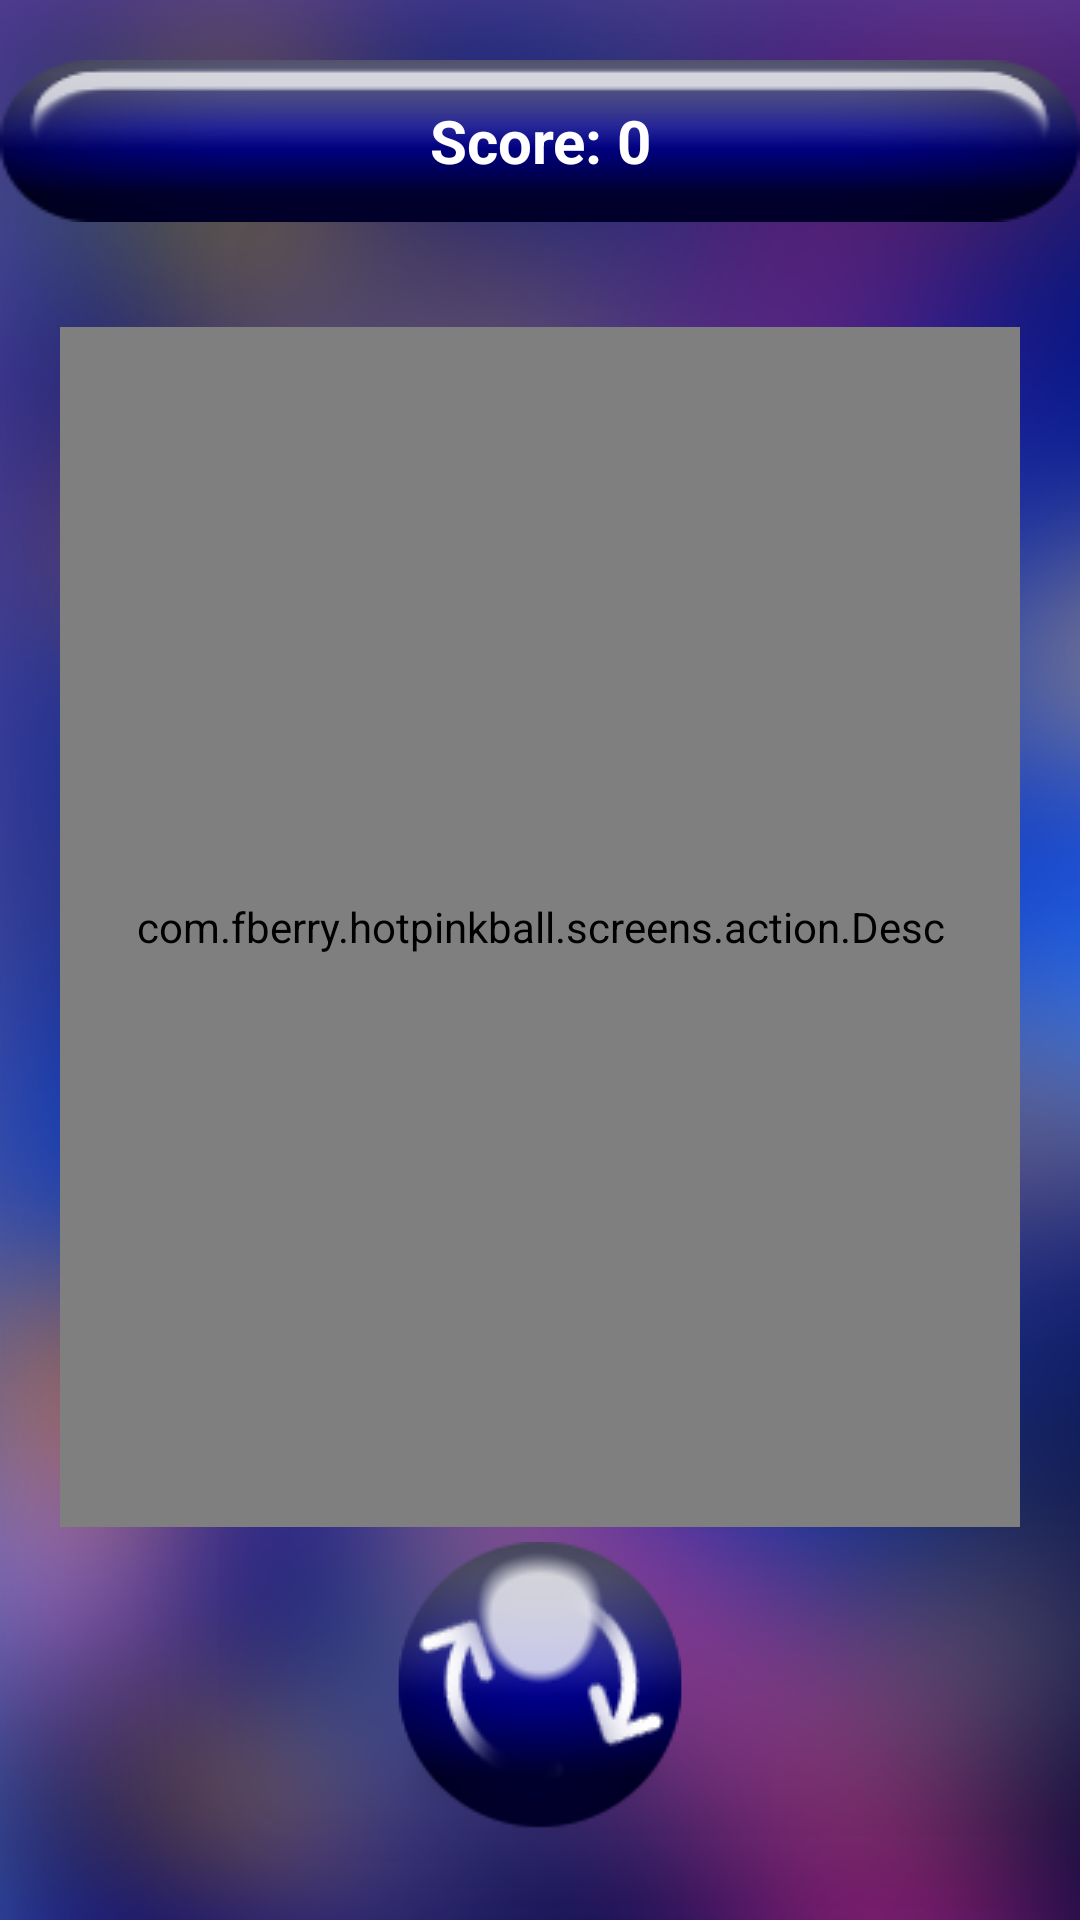

Layout XML and referenced resources for this Android screen:
<!-- AndroidManifest.xml: application theme MainTheme -->
<!-- res/layout/activity_action.xml -->
<?xml version="1.0" encoding="utf-8"?>
<androidx.constraintlayout.widget.ConstraintLayout xmlns:android="http://schemas.android.com/apk/res/android"
    xmlns:app="http://schemas.android.com/apk/res-auto"
    android:layout_width="match_parent"
    android:layout_height="match_parent"
    android:background="@drawable/bg">

    <TextView
        android:id="@+id/score"
        android:layout_width="match_parent"
        android:layout_height="wrap_content"
        android:layout_marginTop="20dp"
        android:background="@drawable/title_bg"
        android:gravity="center"
        android:text="Score: 0"
        android:textColor="@color/white"
        android:textSize="20sp"
        android:textStyle="bold"
        app:layout_constraintStart_toStartOf="parent"
        app:layout_constraintTop_toTopOf="parent" />

    <com.fberry.hotpinkball.screens.action.Desc
        android:id="@+id/box"
        android:layout_width="match_parent"
        android:layout_height="400dp"
        android:layout_marginHorizontal="20dp"
        android:layout_marginTop="8dp"
        android:layout_marginBottom="30dp"
        android:background="@android:color/transparent"
        app:layout_constraintTop_toTopOf="parent"
        app:layout_constraintBottom_toBottomOf="parent"
        app:layout_constraintEnd_toEndOf="parent"
        app:layout_constraintStart_toStartOf="parent" />

    <TextView
        android:id="@+id/startGo"
        android:layout_width="wrap_content"
        android:layout_height="wrap_content"
        android:layout_marginBottom="30dp"
        android:background="@drawable/btn_start"
        app:layout_constraintBottom_toBottomOf="parent"
        app:layout_constraintEnd_toEndOf="parent"
        app:layout_constraintStart_toStartOf="parent" />

    <TextView
        android:id="@+id/repeatGo"
        android:layout_width="wrap_content"
        android:layout_height="wrap_content"
        android:layout_marginBottom="30dp"
        android:background="@drawable/next_try"
        app:layout_constraintBottom_toBottomOf="parent"
        app:layout_constraintEnd_toEndOf="parent"
        app:layout_constraintStart_toStartOf="parent" />

</androidx.constraintlayout.widget.ConstraintLayout>
<!-- resources referenced by this layout -->
<resources>
  <color name="white">#FFFFFFFF</color>
  <!-- drawable bg: png bitmap (drawable, 266352 bytes) -->
  <!-- drawable btn_start: png bitmap (drawable, 7538 bytes) -->
  <!-- drawable next_try: png bitmap (drawable, 8563 bytes) -->
  <!-- drawable title_bg: png bitmap (drawable, 5133 bytes) -->
  <style name="MainTheme" parent="Base.Theme.FruitEater">
          <item name="android:windowBackground">@color/dark_blue</item>
      </style>
  <style name="Base.Theme.FruitEater" parent="Theme.Material3.DayNight.NoActionBar">
          <item name="colorPrimary">@color/dark_blue</item>
          <item name="colorPrimaryVariant">@color/yellow</item>
          <item name="colorOnPrimary">@color/pink</item>
          <item name="colorAccent">@color/light_blue</item>
          <item name="android:statusBarColor">@color/black</item>
      </style>
  <color name="dark_blue">#09248f</color>
  <color name="yellow">#d5c814</color>
  <color name="pink">#ff0ba5</color>
  <color name="light_blue">#009ad9</color>
  <color name="black">#FF000000</color>
</resources>
